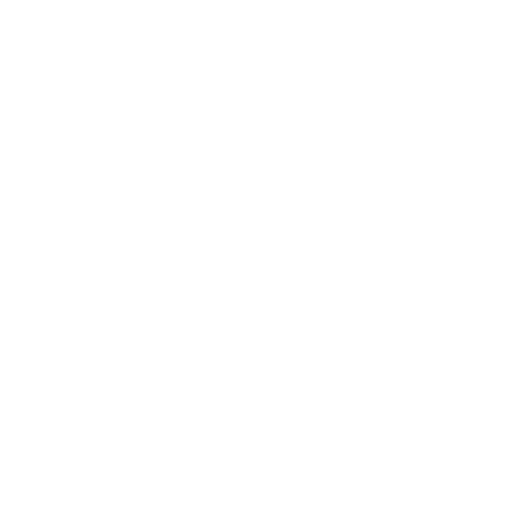
t = 0.00 s
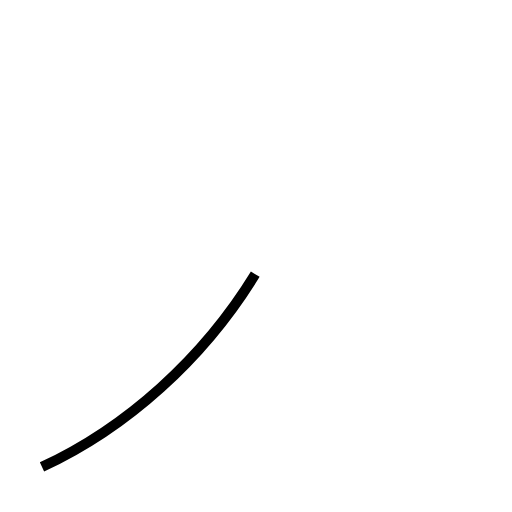
t = 0.85 s
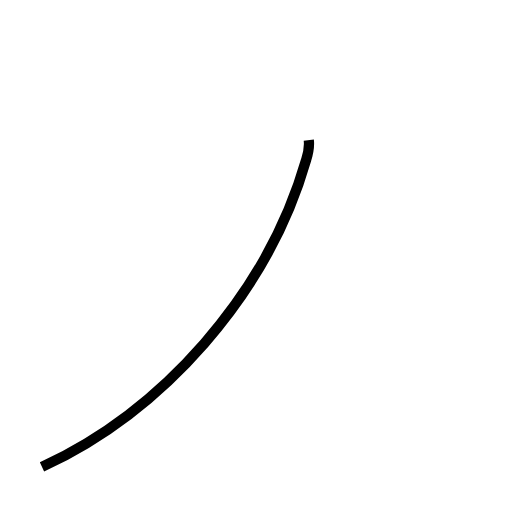
t = 1.28 s
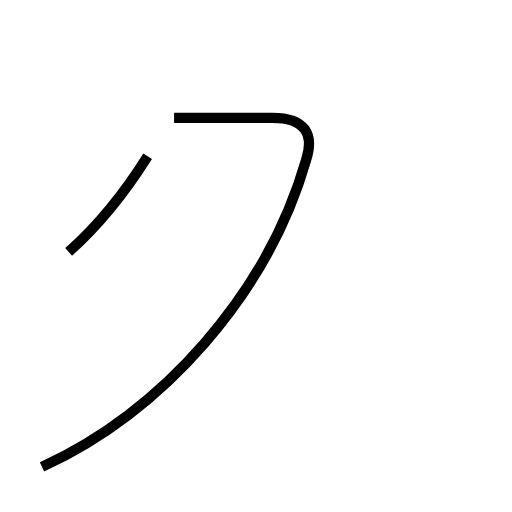
t = 2.07 s
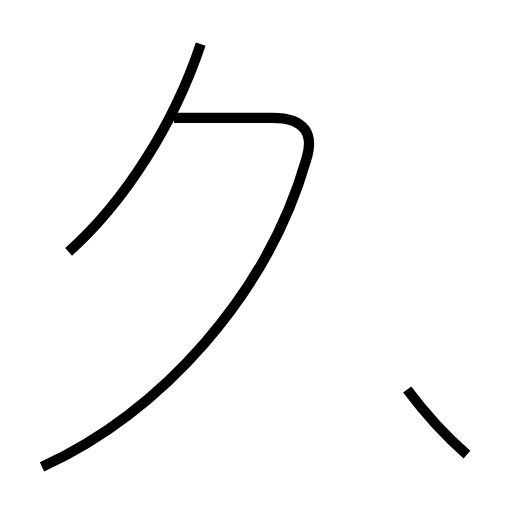
t = 2.70 s
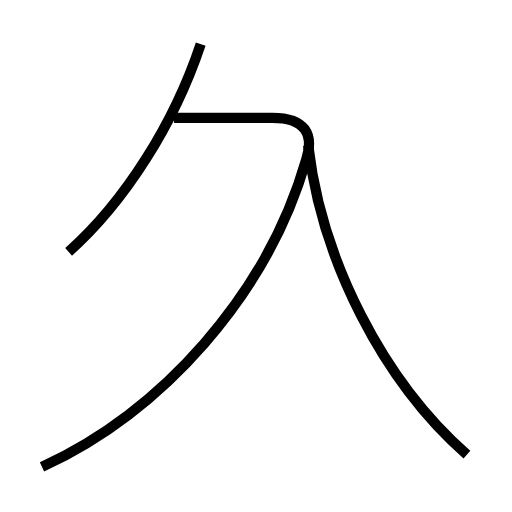
t = 3.48 s

The animated SVG that drew these frames (rendered in a browser with its animation timeline set to each time). Animation: 3 SMIL elements (animate=3); one cycle of 3.48 s.

<?xml version='1.0' encoding='utf-8'?>
<svg viewBox="0.0 -6.0 50.0 50.0" version="1.1" xmlns="http://www.w3.org/2000/svg"><rect x="-1000" y="-1000" width="2000" height="2000" stroke="white" fill="white" /><g style="fill:none;stroke:#000000;stroke-width:1"><path d="M 4.1 1.6 C 15.8 -3.8 26.1 -15.2 29.9 -28.4 C 30.7 -30.9 29.8 -32.5 26.6 -32.5 L 17.0 -32.5 " transform="translate(0.0 38.0)" stroke-dasharray="56.90678354777261" stroke-dashoffset="56.90678354777261"><animate attributeName="stroke-dashoffset" from="56.90678354777261" to="0" dur="1.7072035064331783s" begin="0s; anim_end.end" fill="freeze" id="anim0" /></path><path d="M 6.7 -19.4 C 12.2 -24.3 17.0 -31.9 19.6 -39.7 " transform="translate(0.0 38.0)" stroke-dasharray="24.30623367359673" stroke-dashoffset="24.30623367359673"><animate attributeName="stroke-dashoffset" from="24.30623367359673" to="0" dur="0.7291870102079019s" begin="anim0.end" fill="freeze" id="anim1" /></path><path d="M 45.6 0.4 C 37.4 -6.8 31.4 -18.6 30.1 -29.8" transform="translate(0.0 38.0)" stroke-dasharray="34.6575301352283" stroke-dashoffset="34.6575301352283"><animate attributeName="stroke-dashoffset" from="34.6575301352283" to="0" dur="1.039725904056849s" begin="anim1.end" fill="freeze" id="anim_end" /></path></g></svg>
